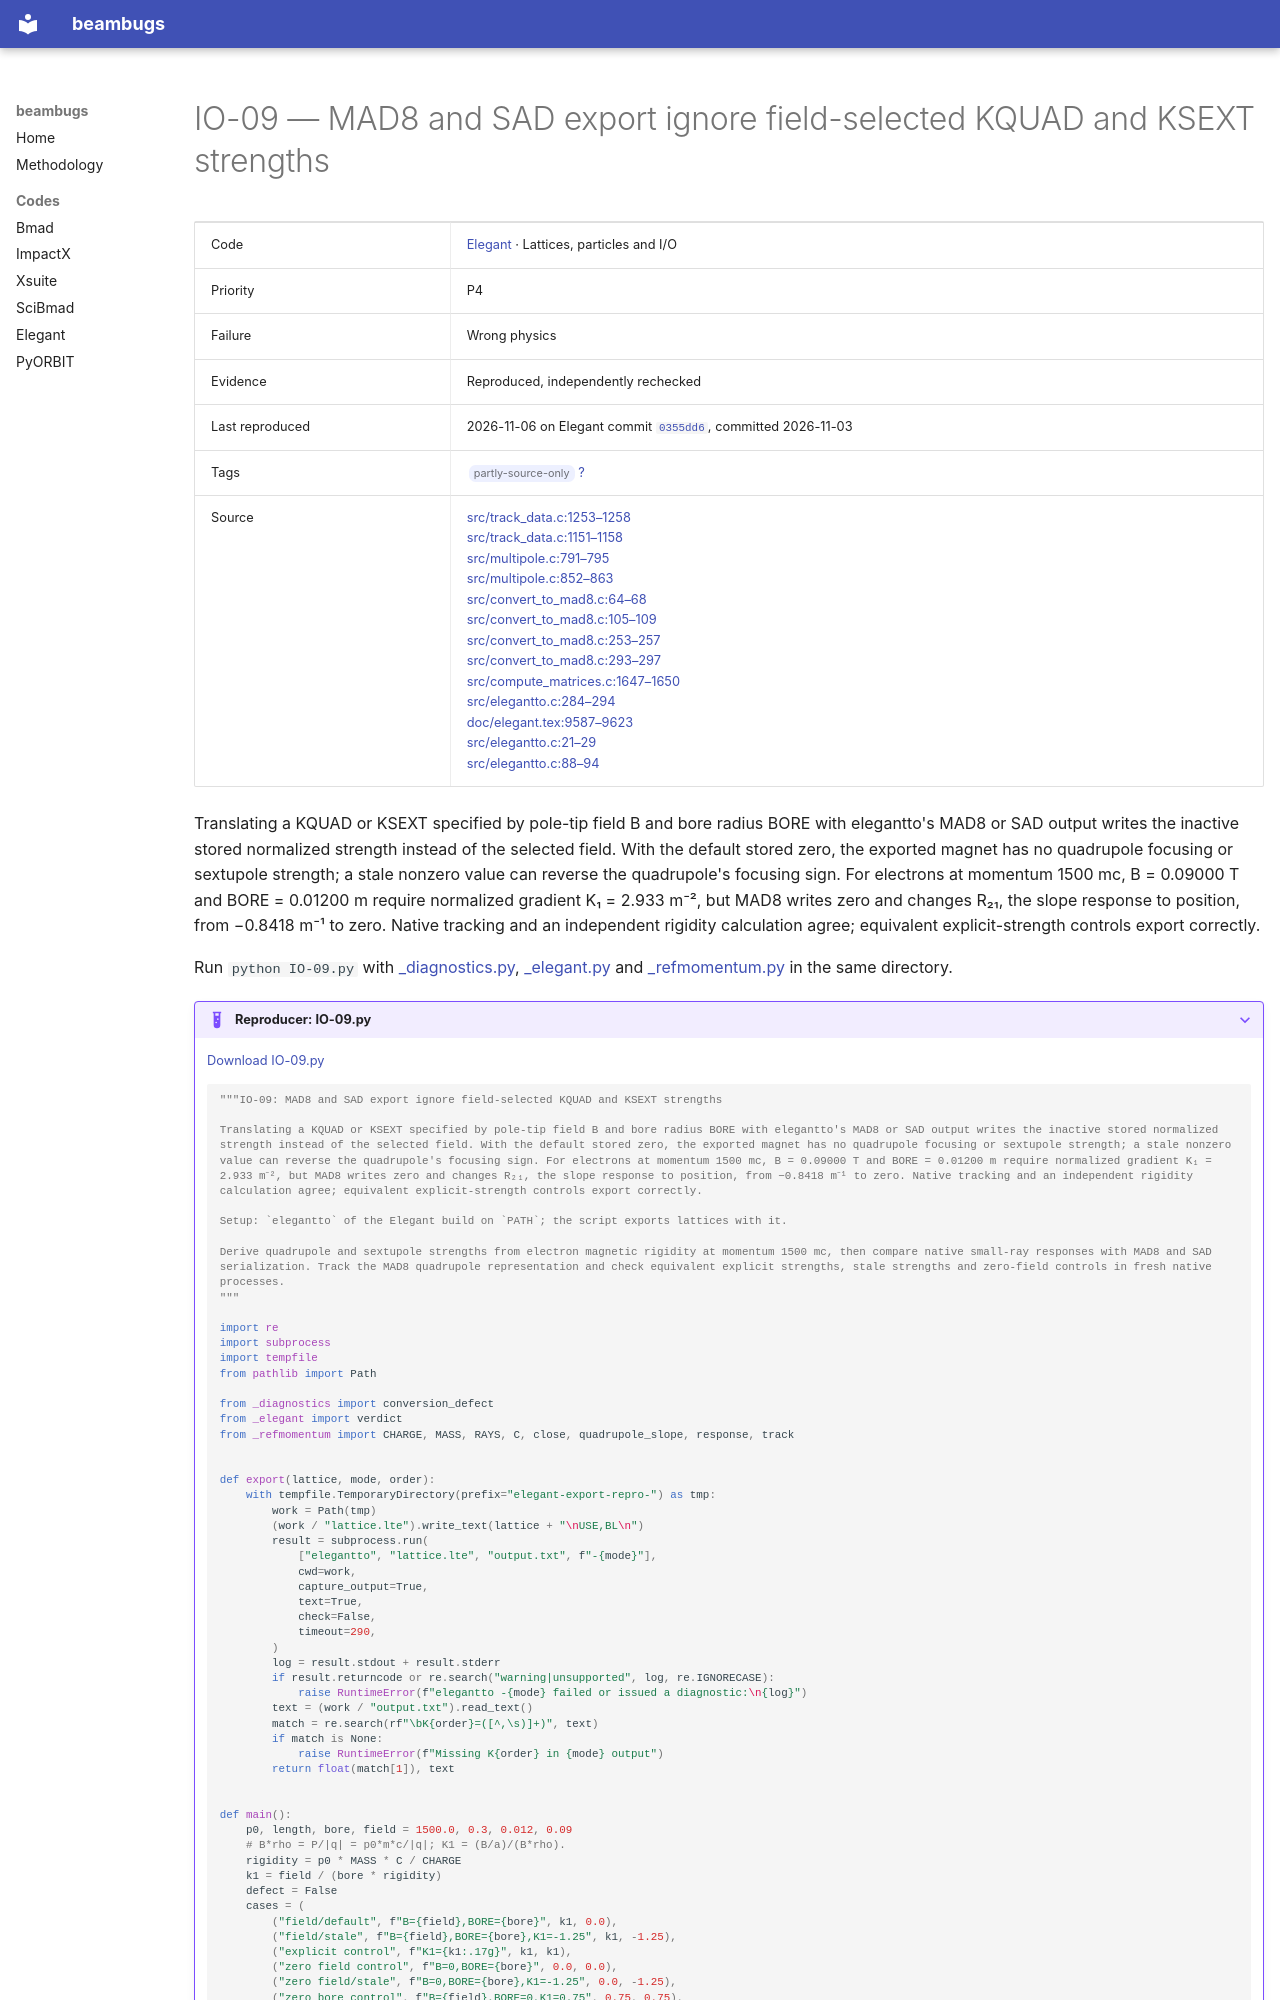

repository: nikitakuklev/beambugs · page: elegant/IO-09/index.html · generator: mkdocs

---
title: "IO-09: MAD8 and SAD export ignore field-selected KQUAD and KSEXT strengths"
hide:
  - toc
---

# IO-09 — MAD8 and SAD export ignore field-selected KQUAD and KSEXT strengths

| | |
|---|---|
| Code | [Elegant](../index.md) · Lattices, particles and I/O |
| Priority | P4 |
| Failure | Wrong physics |
| Evidence | Reproduced, independently rechecked |
| Last reproduced | 2026-11-06 on Elegant commit [`0355dd6`](https://github.com/rtsoliday/elegant/commit/0355dd6aca12), committed 2026-11-03 |
| Tags | <span class="bb-tag">partly-source-only</span> [?](../../methodology.md#tags) |
| Source | [src/track_data.c:1253–1258](https://github.com/rtsoliday/elegant/blob/0355dd6aca12c861971fbf8f3ae78a0ded991734/src/track_data.c#L1253-L1258)<br>[src/track_data.c:1151–1158](https://github.com/rtsoliday/elegant/blob/0355dd6aca12c861971fbf8f3ae78a0ded991734/src/track_data.c#L1151-L1158)<br>[src/multipole.c:791–795](https://github.com/rtsoliday/elegant/blob/0355dd6aca12c861971fbf8f3ae78a0ded991734/src/multipole.c#L791-L795)<br>[src/multipole.c:852–863](https://github.com/rtsoliday/elegant/blob/0355dd6aca12c861971fbf8f3ae78a0ded991734/src/multipole.c#L852-L863)<br>[src/convert_to_mad8.c:64–68](https://github.com/rtsoliday/elegant/blob/0355dd6aca12c861971fbf8f3ae78a0ded991734/src/convert_to_mad8.c#L64-L68)<br>[src/convert_to_mad8.c:105–109](https://github.com/rtsoliday/elegant/blob/0355dd6aca12c861971fbf8f3ae78a0ded991734/src/convert_to_mad8.c#L105-L109)<br>[src/convert_to_mad8.c:253–257](https://github.com/rtsoliday/elegant/blob/0355dd6aca12c861971fbf8f3ae78a0ded991734/src/convert_to_mad8.c#L253-L257)<br>[src/convert_to_mad8.c:293–297](https://github.com/rtsoliday/elegant/blob/0355dd6aca12c861971fbf8f3ae78a0ded991734/src/convert_to_mad8.c#L293-L297)<br>[src/compute_matrices.c:1647–1650](https://github.com/rtsoliday/elegant/blob/0355dd6aca12c861971fbf8f3ae78a0ded991734/src/compute_matrices.c#L1647-L1650)<br>[src/elegantto.c:284–294](https://github.com/rtsoliday/elegant/blob/0355dd6aca12c861971fbf8f3ae78a0ded991734/src/elegantto.c#L284-L294)<br>[doc/elegant.tex:9587–9623](https://github.com/rtsoliday/elegant/blob/0355dd6aca12c861971fbf8f3ae78a0ded991734/doc/elegant.tex#L9587-L9623)<br>[src/elegantto.c:21–29](https://github.com/rtsoliday/elegant/blob/0355dd6aca12c861971fbf8f3ae78a0ded991734/src/elegantto.c#L21-L29)<br>[src/elegantto.c:88–94](https://github.com/rtsoliday/elegant/blob/0355dd6aca12c861971fbf8f3ae78a0ded991734/src/elegantto.c#L88-L94) |

Translating a KQUAD or KSEXT specified by pole-tip field B and bore radius BORE with elegantto's MAD8 or SAD output writes the inactive stored normalized strength instead of the selected field. With the default stored zero, the exported magnet has no quadrupole focusing or sextupole strength; a stale nonzero value can reverse the quadrupole's focusing sign. For electrons at momentum 1500 mc, B = 0.09000 T and BORE = 0.01200 m require normalized gradient K₁ = 2.933 m⁻², but MAD8 writes zero and changes R₂₁, the slope response to position, from −0.8418 m⁻¹ to zero. Native tracking and an independent rigidity calculation agree; equivalent explicit-strength controls export correctly.

Run `python IO-09.py` with [_diagnostics.py](../helpers/_diagnostics.py), [_elegant.py](../helpers/_elegant.py) and [_refmomentum.py](../helpers/_refmomentum.py) in the same directory.

??? example "Reproducer: IO-09.py"

    [Download IO-09.py](IO-09.py)

    ```python
    """IO-09: MAD8 and SAD export ignore field-selected KQUAD and KSEXT strengths

    Translating a KQUAD or KSEXT specified by pole-tip field B and bore radius BORE with elegantto's MAD8 or SAD output writes the inactive stored normalized strength instead of the selected field. With the default stored zero, the exported magnet has no quadrupole focusing or sextupole strength; a stale nonzero value can reverse the quadrupole's focusing sign. For electrons at momentum 1500 mc, B = 0.09000 T and BORE = 0.01200 m require normalized gradient K₁ = 2.933 m⁻², but MAD8 writes zero and changes R₂₁, the slope response to position, from −0.8418 m⁻¹ to zero. Native tracking and an independent rigidity calculation agree; equivalent explicit-strength controls export correctly.

    Setup: `elegantto` of the Elegant build on `PATH`; the script exports lattices with it.

    Derive quadrupole and sextupole strengths from electron magnetic rigidity at momentum 1500 mc, then compare native small-ray responses with MAD8 and SAD serialization. Track the MAD8 quadrupole representation and check equivalent explicit strengths, stale strengths and zero-field controls in fresh native processes.
    """

    import re
    import subprocess
    import tempfile
    from pathlib import Path

    from _diagnostics import conversion_defect
    from _elegant import verdict
    from _refmomentum import CHARGE, MASS, RAYS, C, close, quadrupole_slope, response, track


    def export(lattice, mode, order):
        with tempfile.TemporaryDirectory(prefix="elegant-export-repro-") as tmp:
            work = Path(tmp)
            (work / "lattice.lte").write_text(lattice + "\nUSE,BL\n")
            result = subprocess.run(
                ["elegantto", "lattice.lte", "output.txt", f"-{mode}"],
                cwd=work,
                capture_output=True,
                text=True,
                check=False,
                timeout=290,
            )
            log = result.stdout + result.stderr
            if result.returncode or re.search("warning|unsupported", log, re.IGNORECASE):
                raise RuntimeError(f"elegantto -{mode} failed or issued a diagnostic:\n{log}")
            text = (work / "output.txt").read_text()
            match = re.search(rf"\bK{order}=([^,\s)]+)", text)
            if match is None:
                raise RuntimeError(f"Missing K{order} in {mode} output")
            return float(match[1]), text
